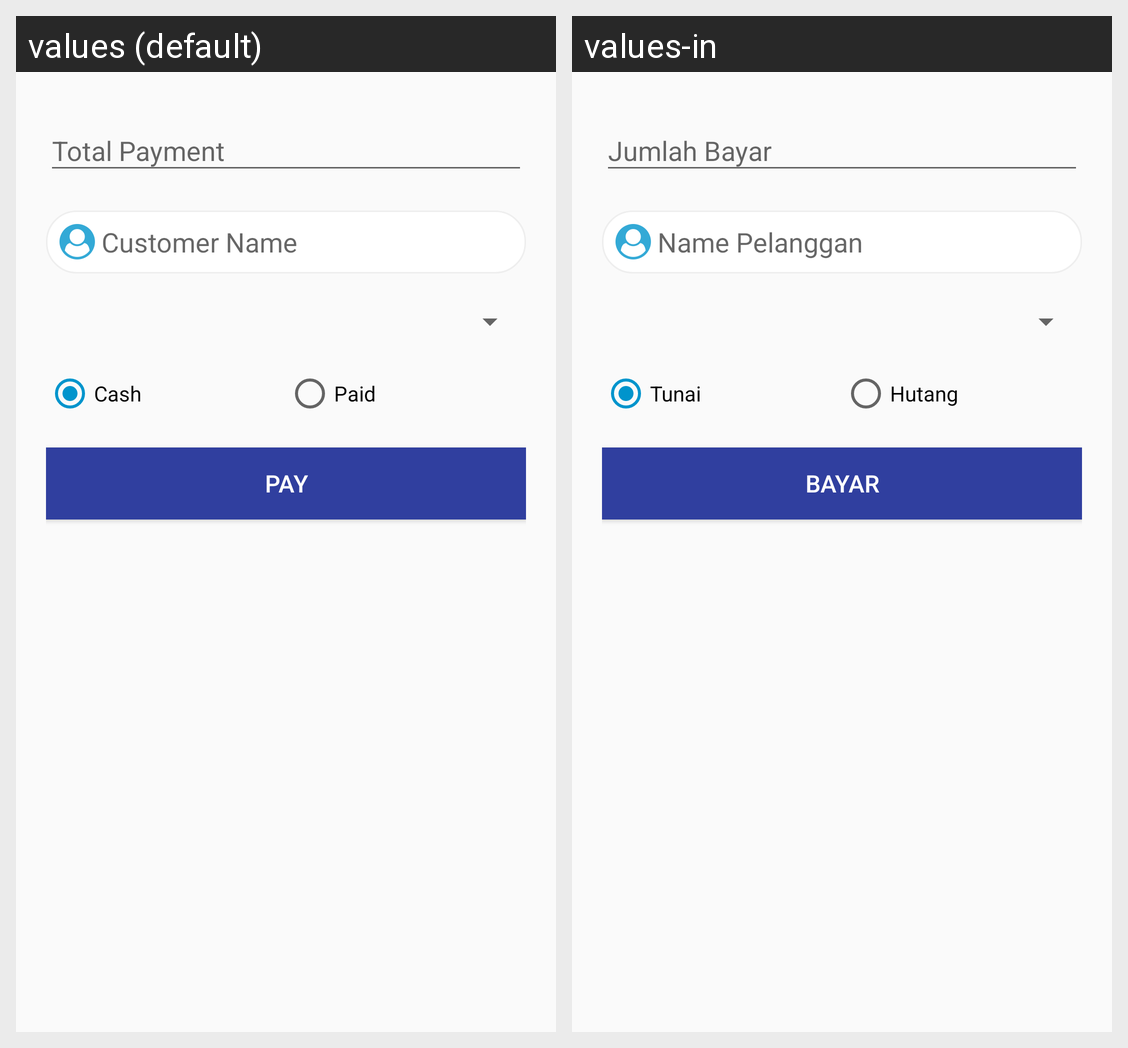

The Android screen above is rendered under two locales of the same app. Produce the string resources it draws, with the default and per-locale values.
Android screen res/layout/dialog_order_payment.xml rendered under 2 locales, left to right: values (default), values-in. Device: Nexus 5 (rendered at 1080×1920; each locale shown at half size, 540×960, under a caption strip naming it); theme AppTheme.
Strings drawn on this screen, with the default value and each locale's value (text and hints the layout hard-codes, and strings that could not be matched under every locale, appear in the picture but are not listed):

customer_name
  values: Customer Name
  values-in: Name Pelanggan

cash
  values: Cash
  values-in: Tunai

paid
  values: Paid
  values-in: Hutang

pay
  values: Pay
  values-in: Bayar
